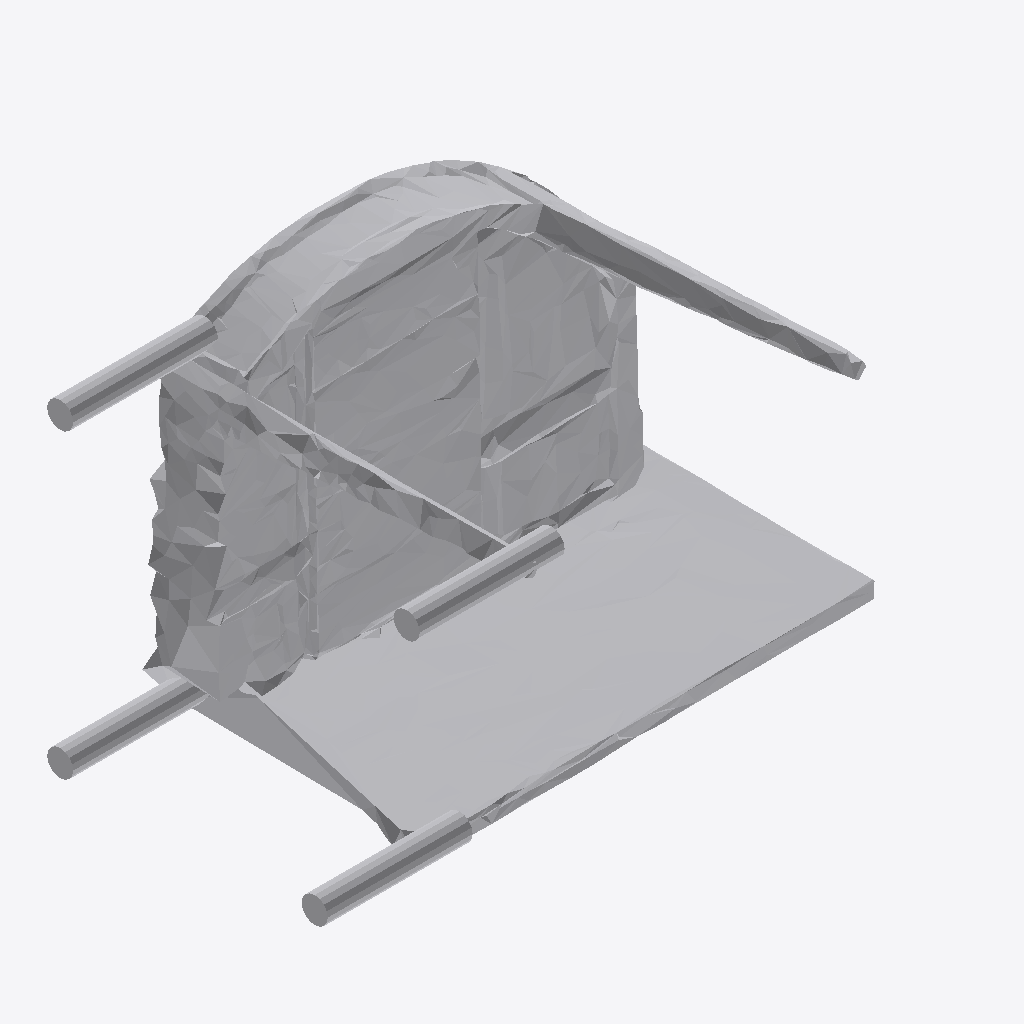
Isometric view of an IFC building model (IFC-SPF (STEP), schema IFC4, length unit metre), seen from the south-west, elements coloured by IFC class: 1 other element (light grey).
Extent 1.9 m × 1.3 m × 1.2 m (x, y, z). Storeys (1): Ground Floor at 0.00 m. Elements (1): 1 IfcFurniture.

HEADER;
FILE_DESCRIPTION(('ViewDefinition [CoordinationView]'),'2;1');
FILE_NAME('','2026-07-12T14:12:31',(''),(''),'IfcOpenShell 0.8.0','IfcOpenShell 0.8.0','');
FILE_SCHEMA(('IFC4'));
ENDSEC;
DATA;
#17=IFCPROJECT('1ANZHTCs5EVxomCZ4zydic',#5,'Office Project',$,$,$,$,(#15),#10);
#20=IFCSITE('3nO7DlKpH6i8JnXIOKjxay',#5,'Site',$,$,#19,$,$,.ELEMENT.,$,$,$,$,$);
#22=IFCBUILDING('1JhGkB_5fF_hxuDMe634fF',#5,'Building',$,$,#21,$,$,.ELEMENT.,$,$,$);
#24=IFCBUILDINGSTOREY('040ilyawf7YRpypeVu3PPk',#5,'Ground Floor',$,$,#23,$,$,.ELEMENT.,0.0);
#35=IFCFURNITURE('0NkaPsPjH0$PyZpkqGd4Tl',#5,'list08_table',$,$,#34,#31,$,$);
ENDSEC;
